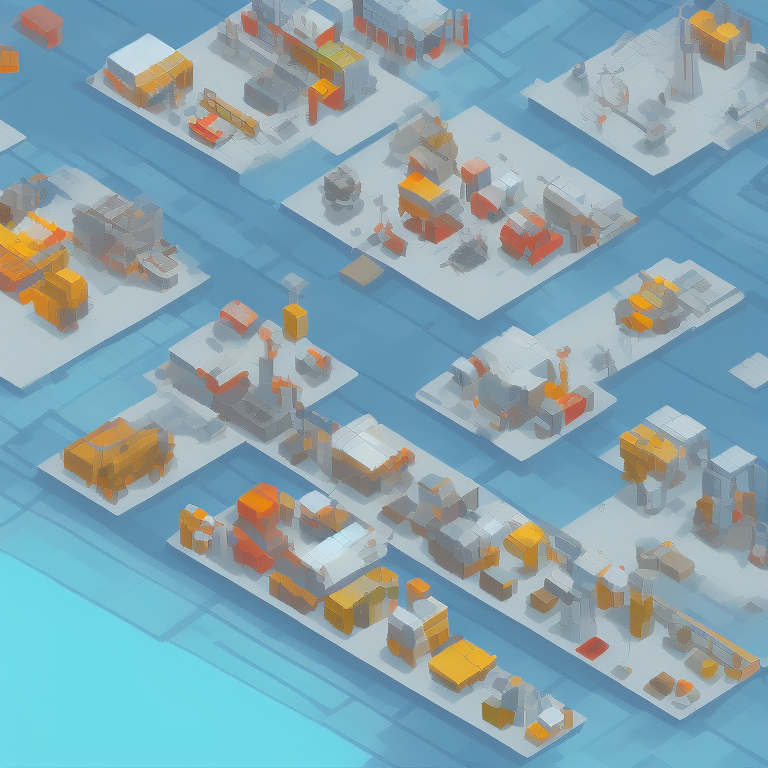
Generation parameters embedded in this image by AUTOMATIC1111 Stable Diffusion web UI or a fork of it (Forge, ...) (PNG 'parameters' text chunk):
factory, pixel art game, 2d
Steps: 20, Sampler: Euler a, CFG scale: 7, Seed: 3197743206, Size: 768x768, Model hash: 8067368533, Model: moDi-v1-pruned